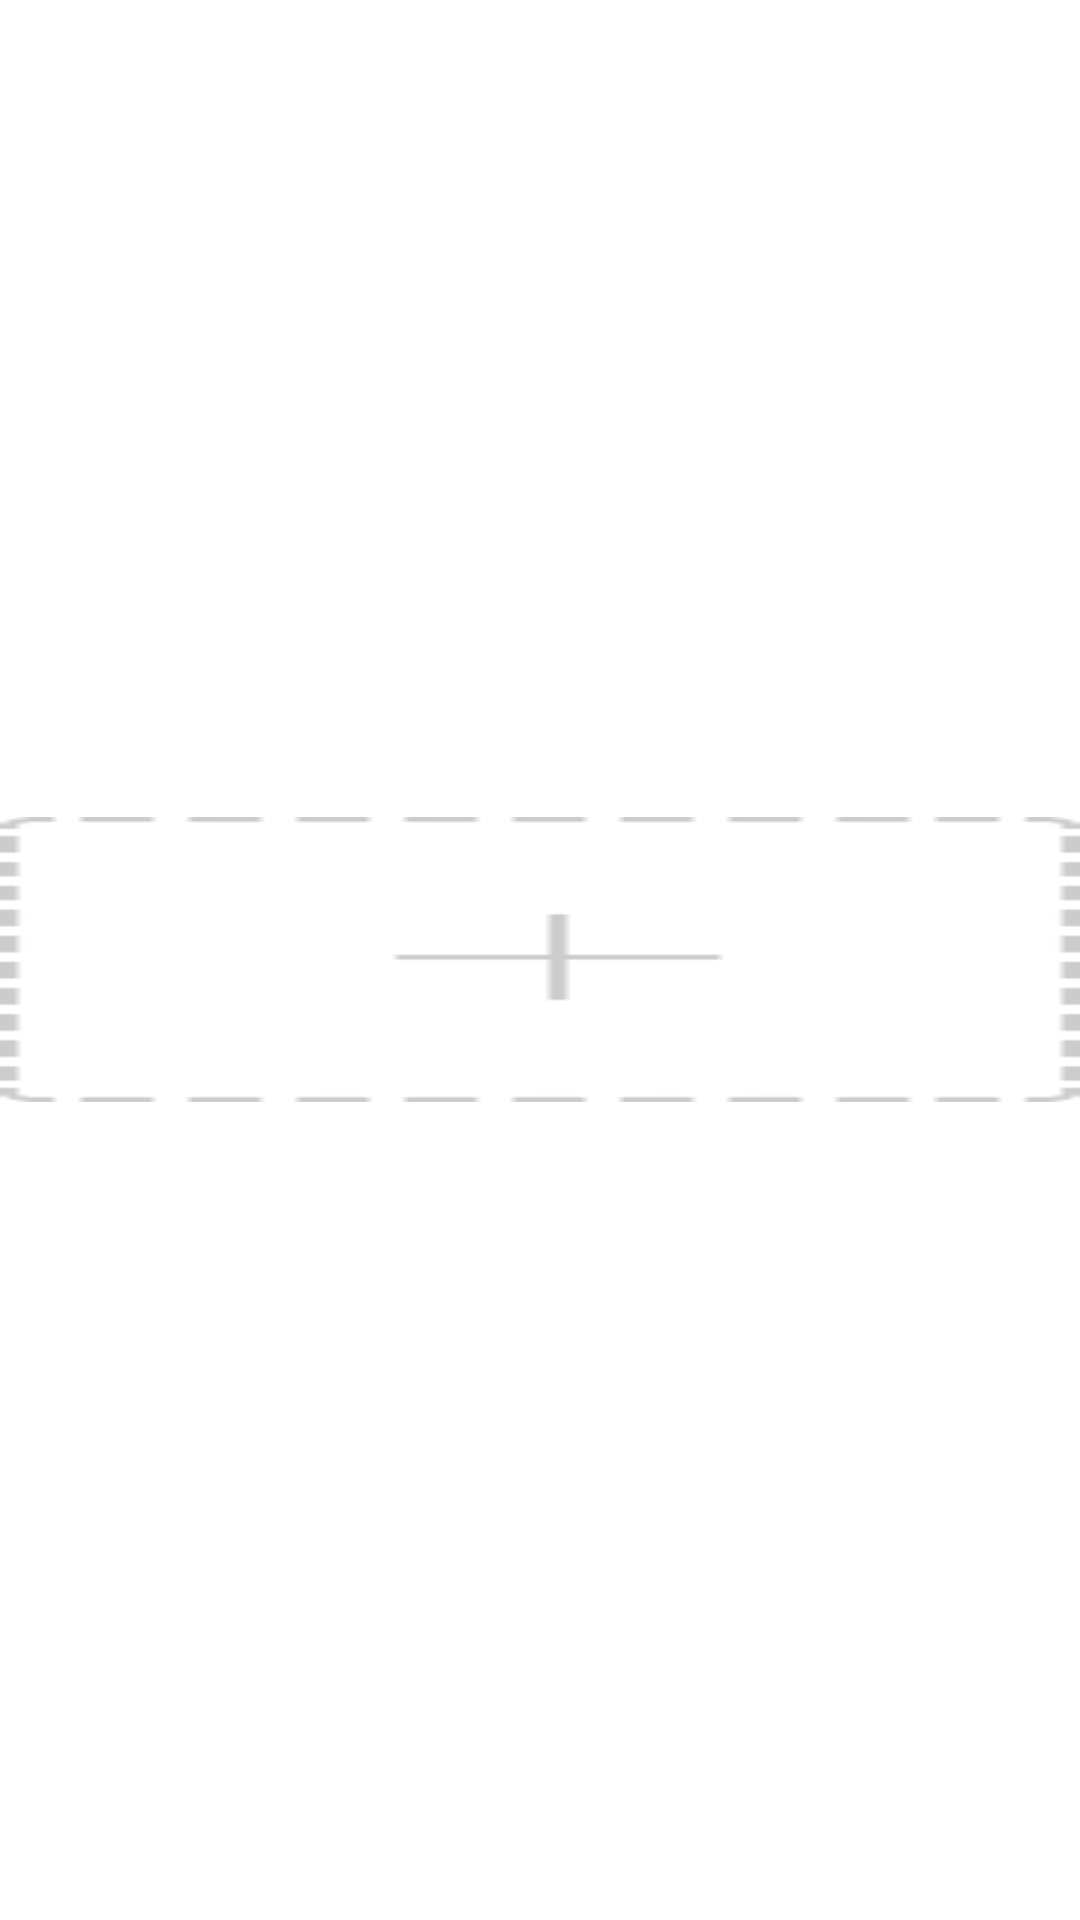

The Android layout XML behind this screen, and the referenced resources:
<!-- AndroidManifest.xml: application theme AppTheme -->
<!-- res/layout/dynamic_gridview_item.xml -->
<?xml version="1.0" encoding="utf-8"?>
<LinearLayout xmlns:android="http://schemas.android.com/apk/res/android"
    xmlns:tools="http://schemas.android.com/tools"
    android:layout_width="match_parent"
    android:layout_height="match_parent"
    android:gravity="center"
    android:orientation="vertical"
    android:focusable="false"
    >

    <ImageView
        android:focusable="false"
        android:id="@+id/image"
        android:layout_width="match_parent"
        android:layout_height="95dp"
        android:scaleType="fitXY"
        android:src="@drawable/add_photo" />

</LinearLayout>
<!-- resources referenced by this layout -->
<resources>
  <!-- drawable add_photo: png bitmap (drawable, 395 bytes) -->
  <style name="AppTheme" parent="AppBaseTheme">
          
      </style>
  <style name="AppBaseTheme" parent="android:Theme.Light">
          
      </style>
</resources>
